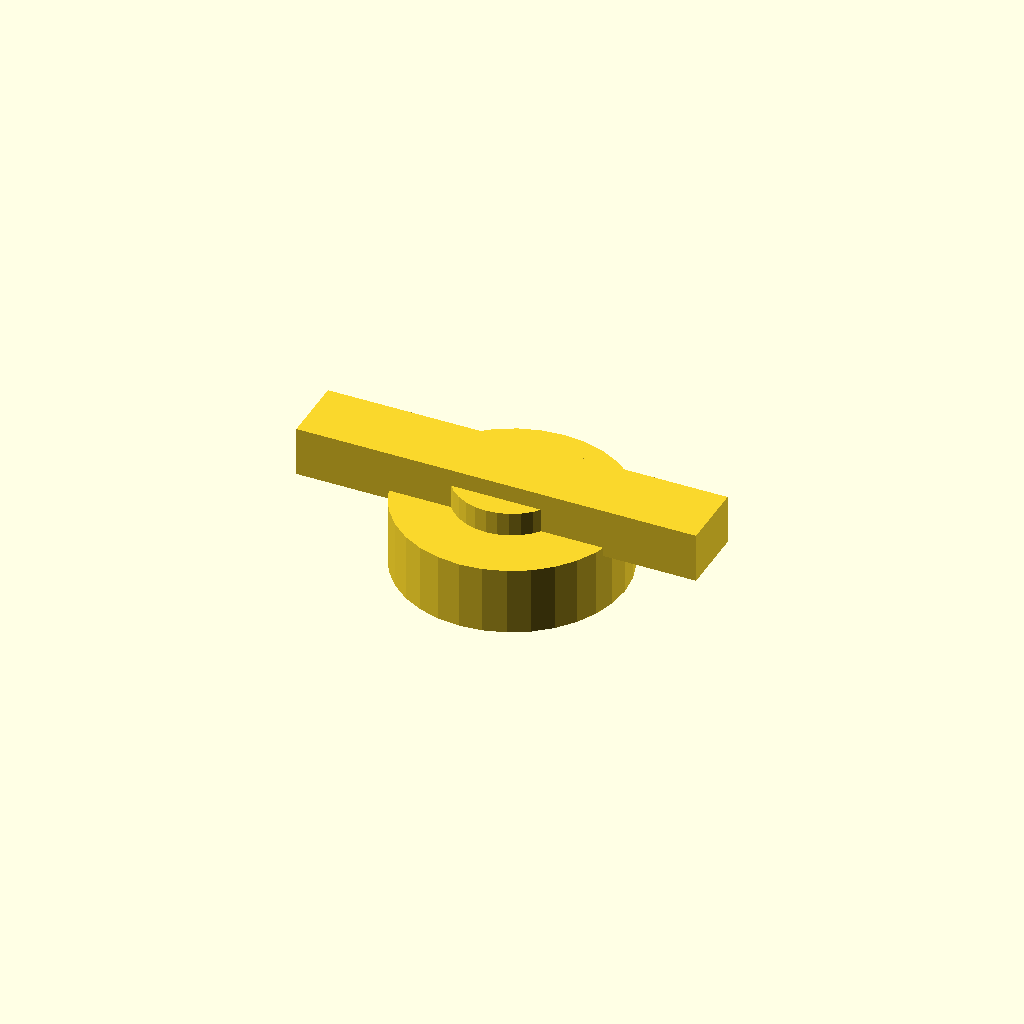
Cell 1 — every parameter at its default value.
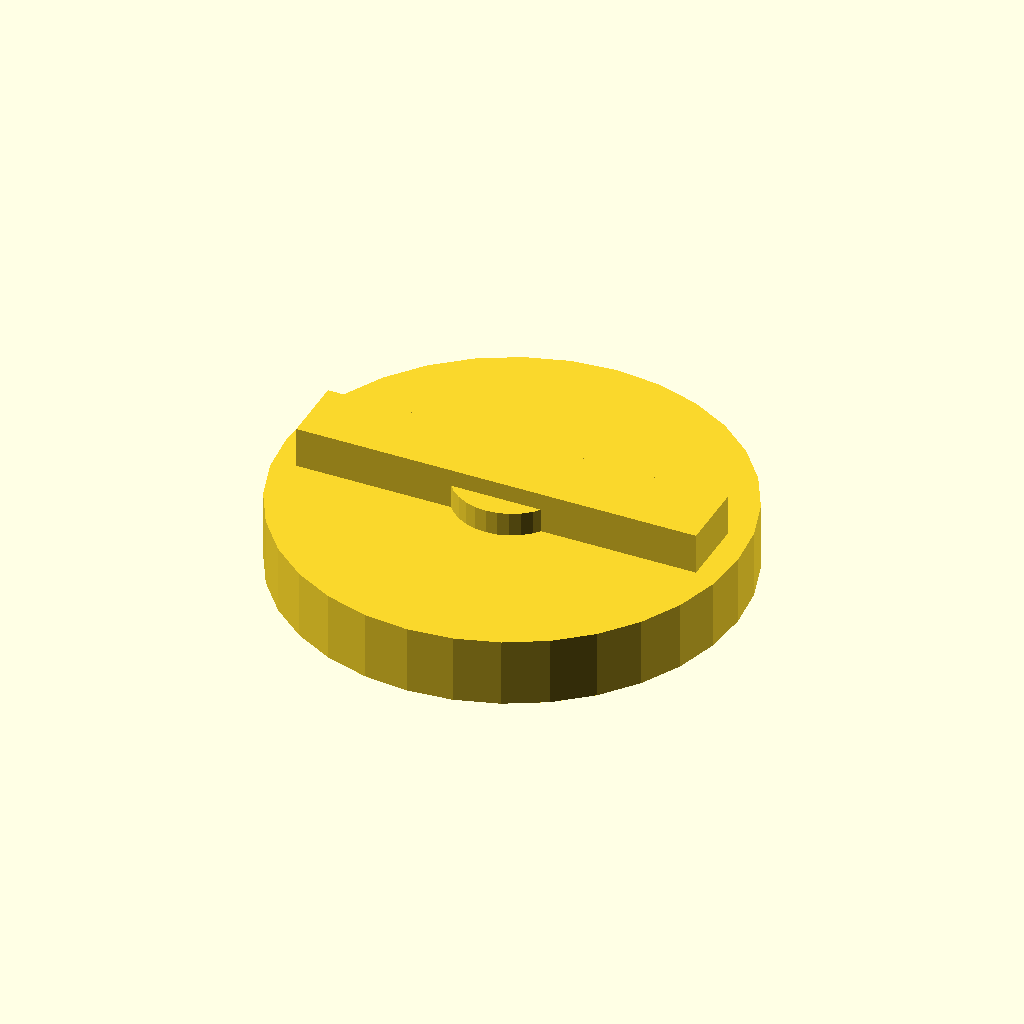
Cell 2: knob_d = 100 (everything else at default).
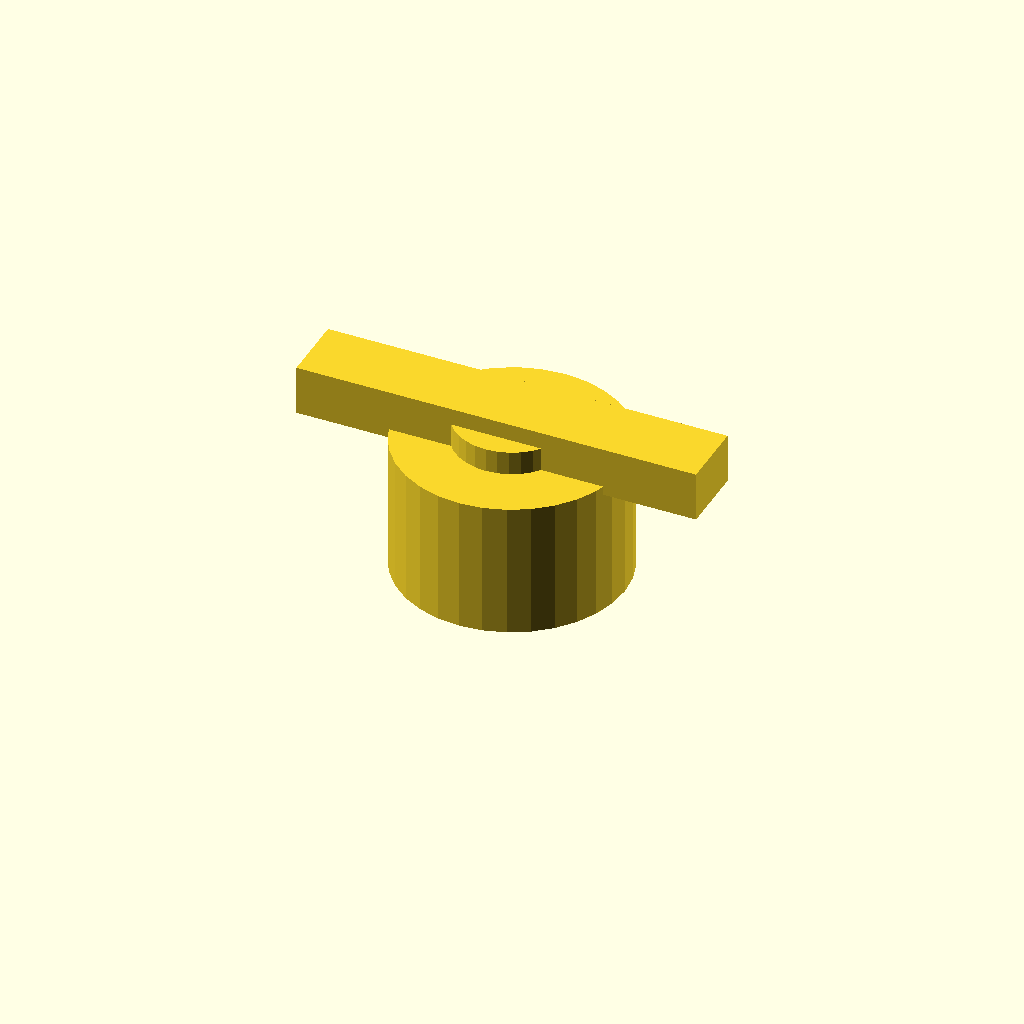
Cell 3: knob_h = 30 (everything else at default).
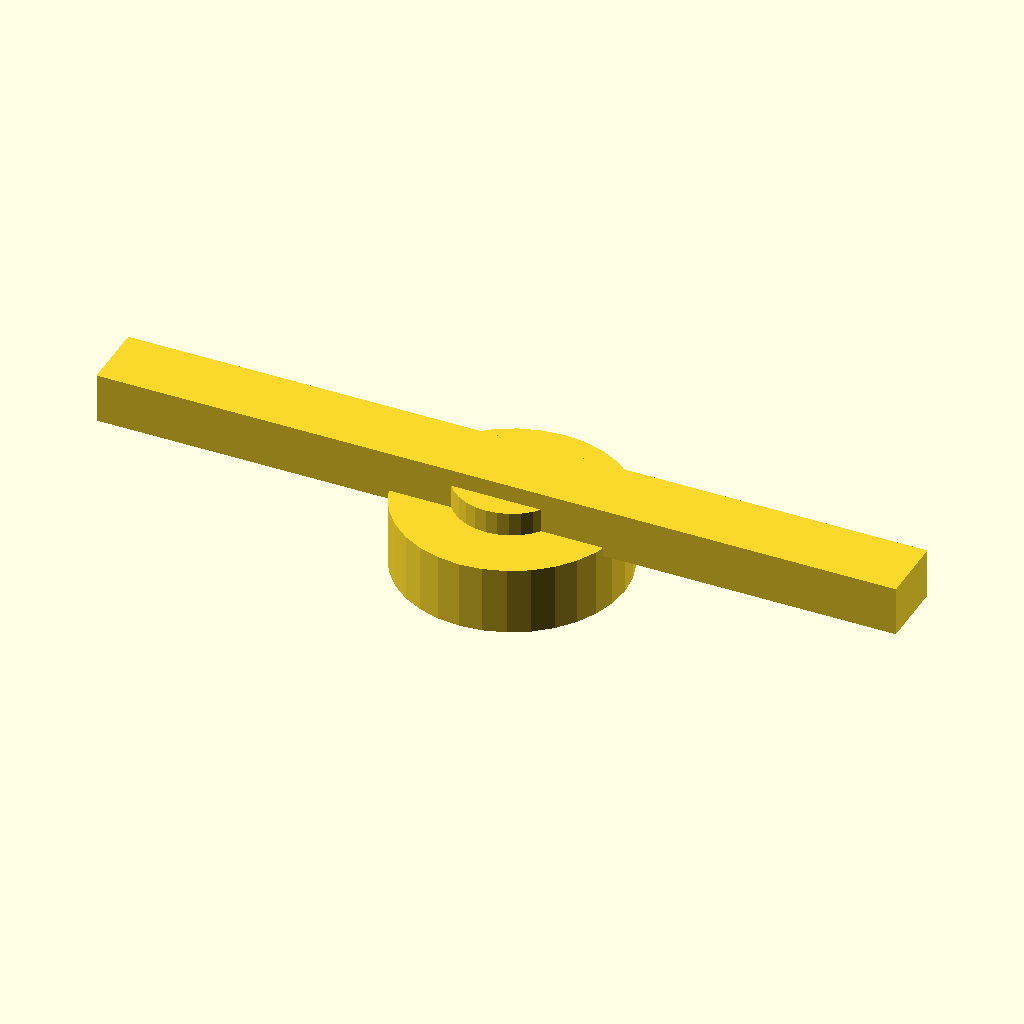
Cell 4: wing_l = 177 (everything else at default).
All cells are drawn from one camera (rotation 55°, 0°, 25°, orthographic, colour scheme Cornfield), so only the parameter changes between them.
Source of the model, optional_data/data/gen2/knobs/part_0054.scad:
$fn = 32;

// ----------------------------------------------------------------------
// Hand knob: 50 x 88.5 x 20.25 mm
// ----------------------------------------------------------------------

// --- parameters (mm) ---
knob_d = 50;              // knob diameter
knob_h = 15;              // knob height
bore_d = 6.35;            // shaft bore
set_d = 3.4;              // set screw tap hole
wing_l = 88.5;            // wing span
wing_w = 15;              // wing width
wing_h = 9;               // wing thickness
cap_h = 5.25;             // raised centre cap
cap_d = 25;               // centre cap diameter

module body() {
  cylinder(h = knob_h, d = knob_d);
}

module wing() {
  /* wing sunk 2 mm into the knob so the joint overlaps */
  translate([-wing_l / 2, -wing_w / 2, knob_h - 2])
    cube([wing_l, wing_w, wing_h + 2]);
}

module cap() {
  translate([0, 0, knob_h - 1]) cylinder(h = cap_h + 1, d = cap_d);
}

difference() {
  union() {
    body();
    wing();
    cap();
  }
  translate([0, 0, -1]) cylinder(h = knob_h + cap_h + 2, d = bore_d);
  translate([-knob_d / 2 - 1, 0, knob_h * 0.5]) rotate([0, 90, 0]) cylinder(h = knob_d / 2 + 2, d = set_d);
}
Customizer parameters (derived from the source; name, type, default, range or options):
knob_d: number, default 50
knob_h: number, default 15
bore_d: number, default 6.35
set_d: number, default 3.4
wing_l: number, default 88.5
wing_w: number, default 15
wing_h: number, default 9
cap_h: number, default 5.25
cap_d: number, default 25
